Dataset: DeepLearning_data_2type_auto (GitHub, poudelef/End-To-End-Pipeline-). Classes: CSA, hypopnea, MSA, OSA.

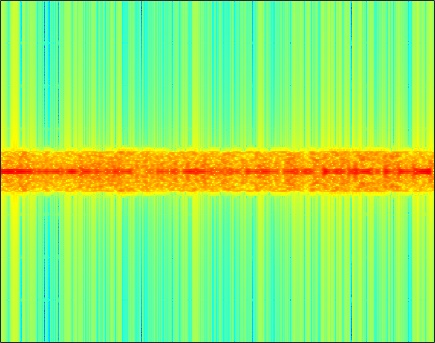
Label: OSA

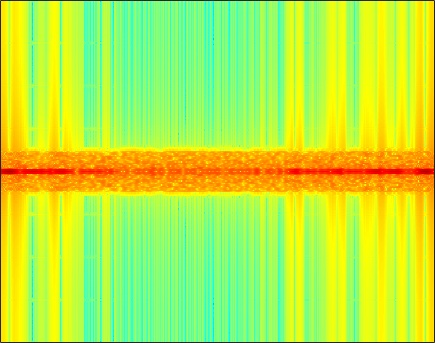
Label: CSA

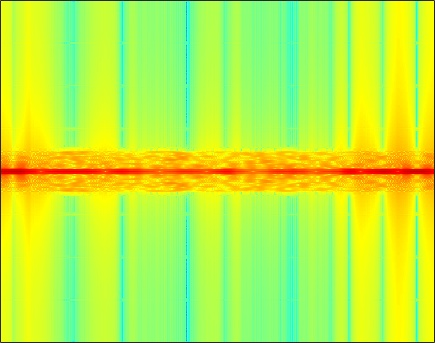
Label: CSA

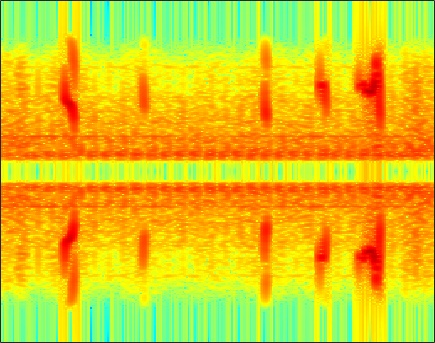
Label: hypopnea

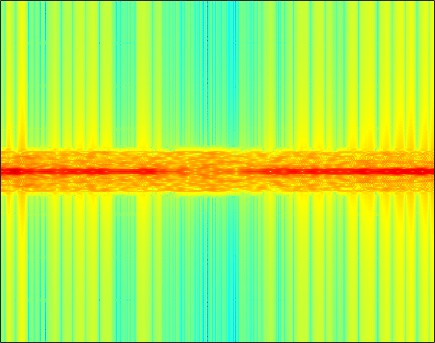
Label: MSA

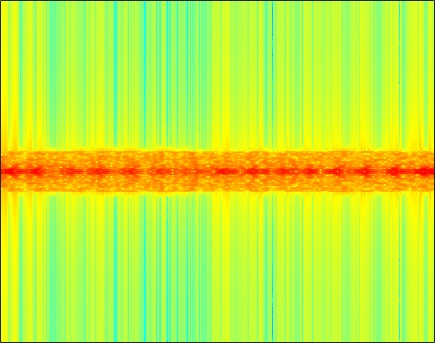
Label: OSA
